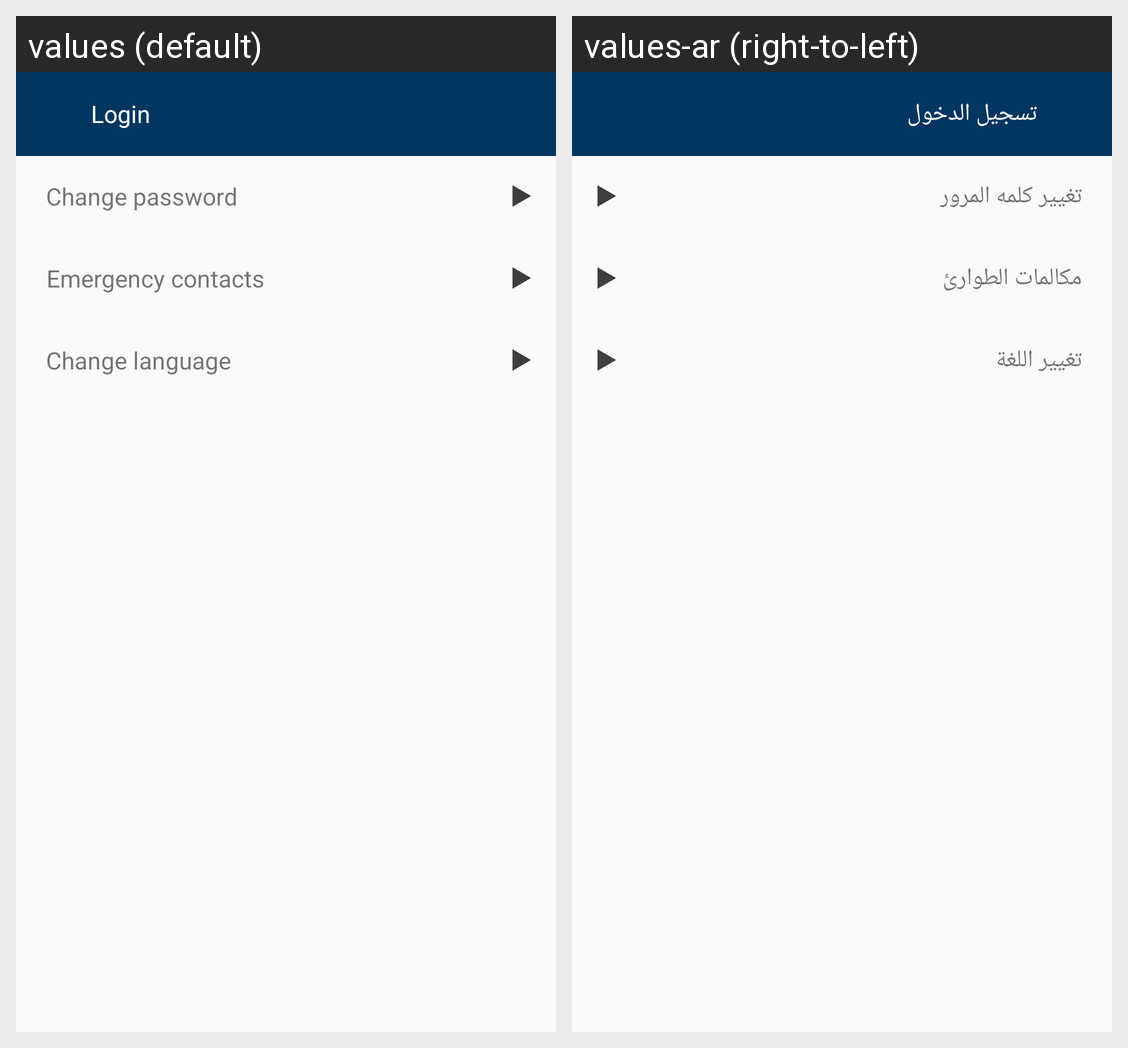

The same Android screen rendered under two of its app's locales, left to right. List the strings drawn on it with the default value and each locale's translation.
Android screen res/layout/activity_settings.xml rendered under 2 locales, left to right: values (default), values-ar (right-to-left). Device: Nexus 5 (rendered at 1080×1920; each locale shown at half size, 540×960, under a caption strip naming it); theme AppTheme.
Strings drawn on this screen, with the default value and each locale's value (text and hints the layout hard-codes, and strings that could not be matched under every locale, appear in the picture but are not listed):

change_password
  values: Change password
  values-ar: تغيير كلمه المرور

emergency_contacts
  values: Emergency contacts
  values-ar: مكالمات الطوارئ

Change_language
  values: Change language
  values-ar: تغيير اللغة

login
  values: Login
  values-ar: تسجيل الدخول
